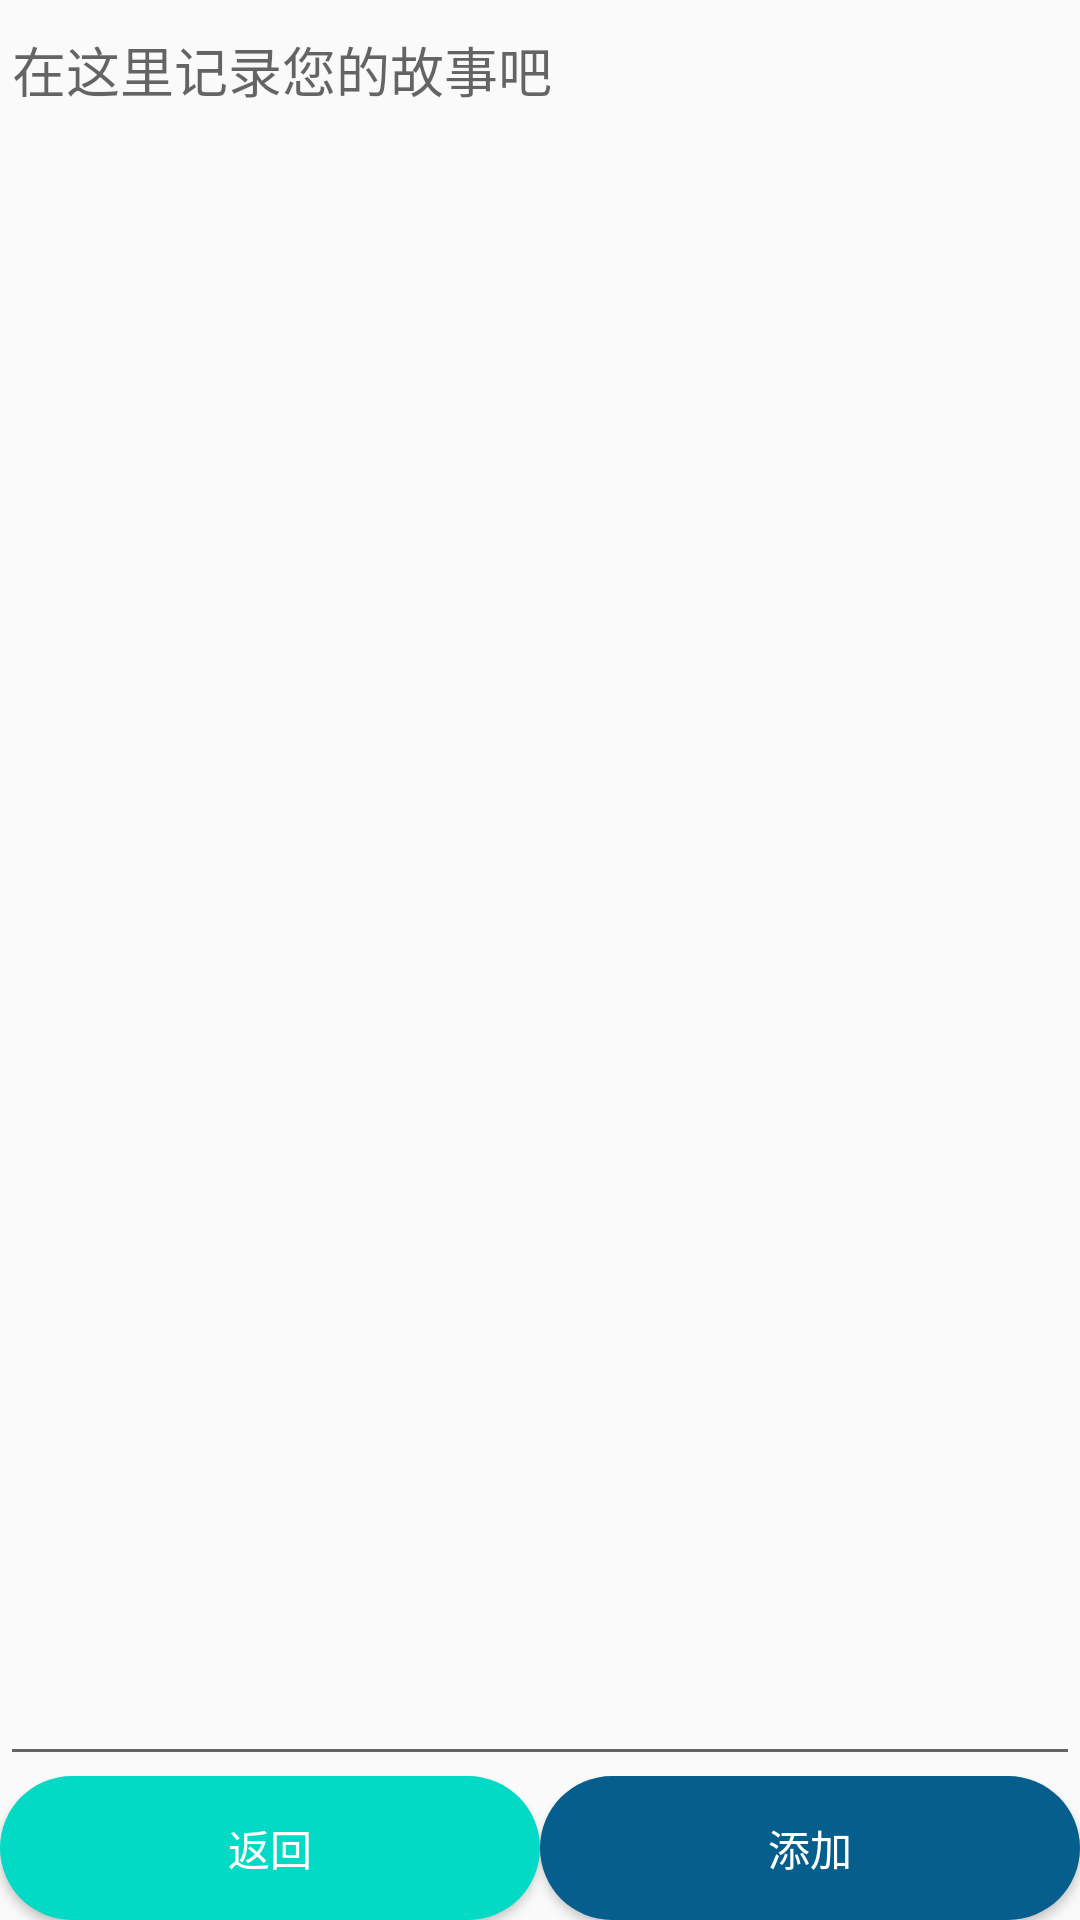

Reconstruct the res/layout file that produces this screen, plus the resources it refers to.
<!-- AndroidManifest.xml: application theme AppTheme -->
<!-- res/layout/activity_action.xml -->
<?xml version="1.0" encoding="utf-8"?>
<android.support.constraint.ConstraintLayout xmlns:android="http://schemas.android.com/apk/res/android"
    xmlns:app="http://schemas.android.com/apk/res-auto"
    xmlns:tools="http://schemas.android.com/tools"
    android:layout_width="match_parent"
    android:layout_height="match_parent"
    tools:context=".ActionActivity">
    <LinearLayout
        android:layout_width="match_parent"
        android:layout_height="match_parent"
        android:orientation="vertical">
        <EditText
            android:id="@+id/edit_text"
            android:focusable="true"
            android:gravity="top|left"
            android:layout_width="match_parent"
            android:layout_height="wrap_content"
            android:layout_weight="1"
            android:hint="@string/tip" />
        <LinearLayout
            android:layout_width="match_parent"
            android:layout_height="wrap_content"
            android:orientation="horizontal">
            <Button
                android:id="@+id/btn_back"
                android:layout_width="wrap_content"
                android:layout_height="wrap_content"
                android:layout_weight="1"
                android:textColor="#fff"
                android:background="@drawable/back_btn"
                android:text="@string/back" />
            <Button
                android:id="@+id/btn_add"
                android:layout_width="wrap_content"
                android:layout_height="wrap_content"
                android:layout_weight="1"
                android:textColor="#fff"
                android:background="@drawable/add_btn"
                android:text="@string/add" />
        </LinearLayout>
    </LinearLayout>
</android.support.constraint.ConstraintLayout>
<!-- resources referenced by this layout -->
<resources>
  <!-- drawable add_btn (drawable) -->
  <?xml version="1.0" encoding="utf-8"?>
  <shape xmlns:android="http://schemas.android.com/apk/res/android"
      android:shape="rectangle" >
  
      
      <solid android:color="#FF065E8D" />
  
      
      
      <corners android:radius="30dip" />
  
  </shape>
  <!-- drawable back_btn (drawable) -->
  <?xml version="1.0" encoding="utf-8"?>
  <shape xmlns:android="http://schemas.android.com/apk/res/android"
      android:shape="rectangle" >
  
      
      <solid android:color="@color/colorAccent" />
  
      
      
      <corners android:radius="30dip" />
  
  </shape>
  <string name="add">添加</string>
  <string name="back">返回</string>
  <string name="tip">在这里记录您的故事吧</string>
  <style name="AppTheme" parent="Theme.AppCompat.Light.DarkActionBar">
          
          <item name="colorPrimary">@color/colorPrimary</item>
          <item name="colorPrimaryDark">@color/colorPrimaryDark</item>
          <item name="colorAccent">@color/colorAccent</item>
      </style>
  <!-- not gathered from this repository: default colours our renderer supplied (Android Studio template values) -->
  <color name="colorPrimary">#FF6200EE</color>
  <color name="colorPrimaryDark">#FF3700B3</color>
  <color name="colorAccent">#FF03DAC5</color>
</resources>
